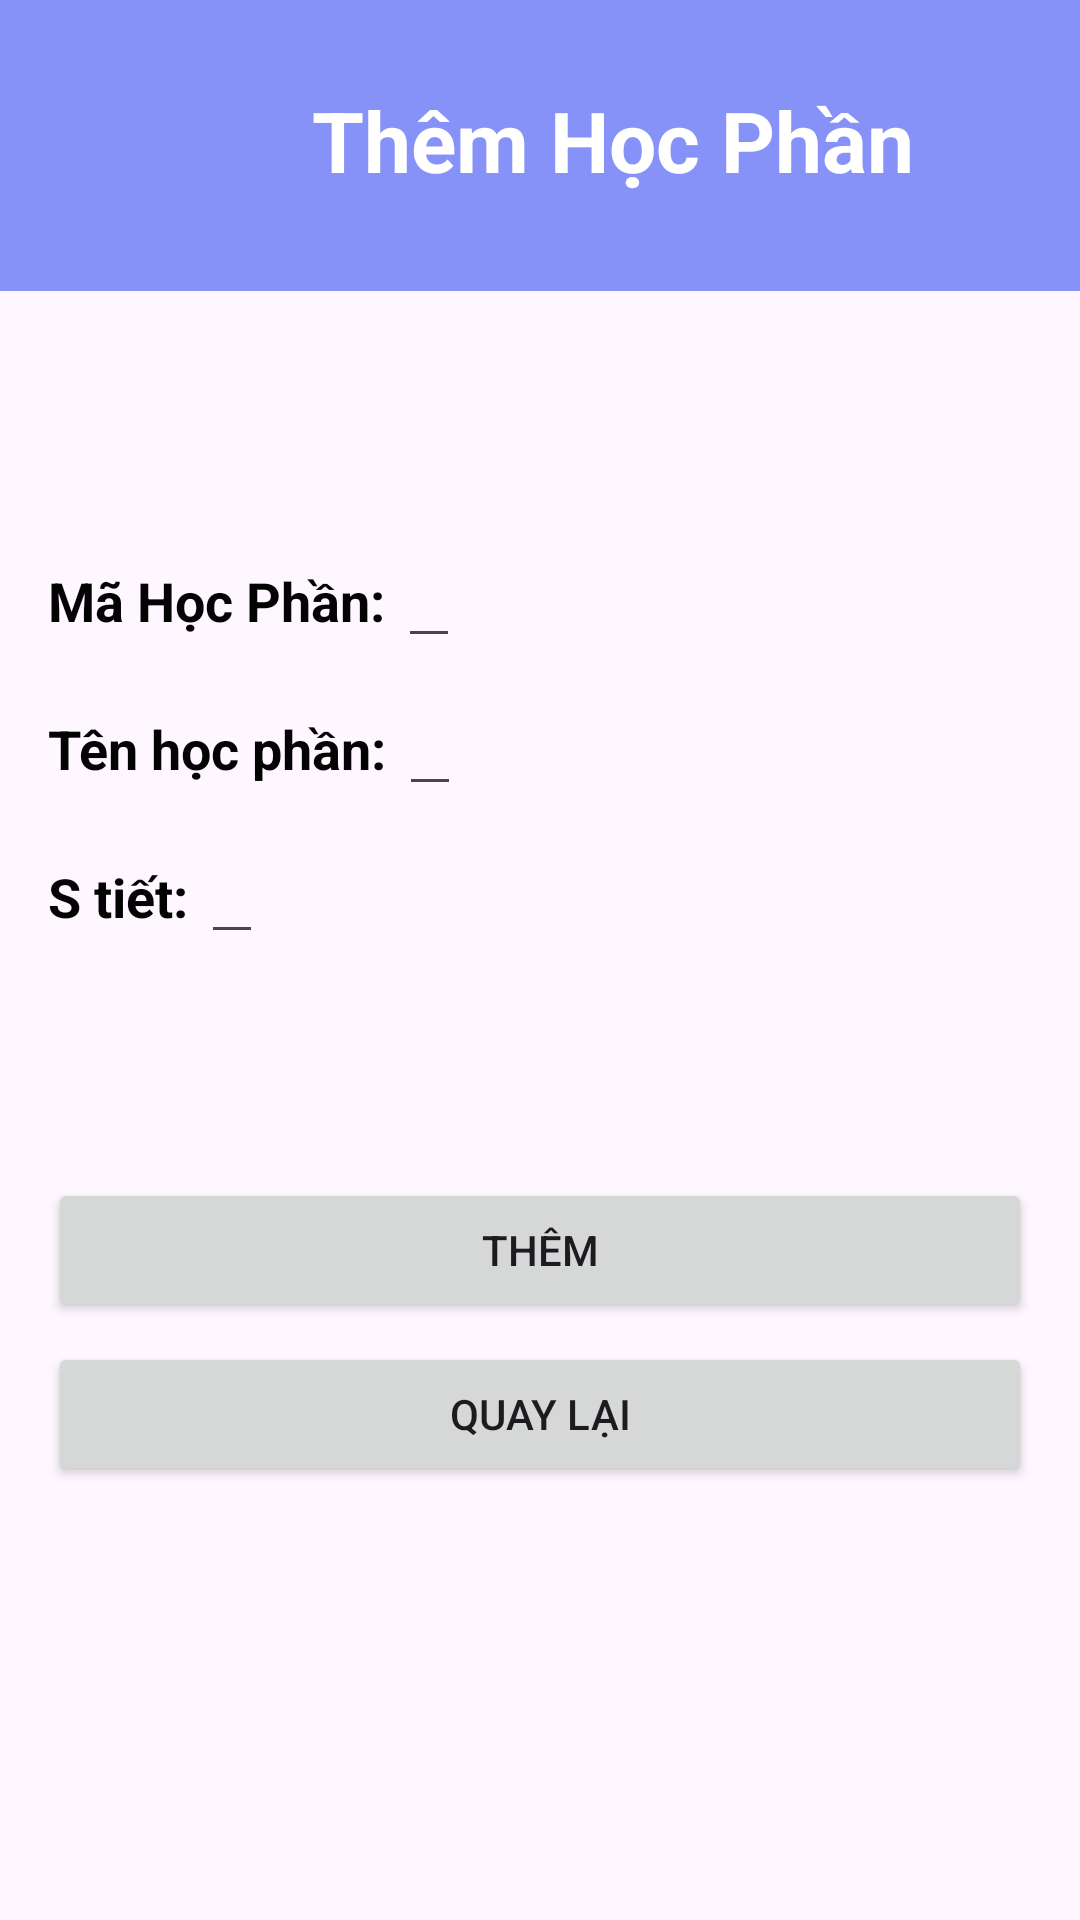

The Android layout XML behind this screen, and the referenced resources:
<!-- AndroidManifest.xml: application theme Theme.QLSV -->
<!-- res/layout/activity_add_hhocphan.xml -->
<?xml version="1.0" encoding="utf-8"?>
<androidx.constraintlayout.widget.ConstraintLayout
    xmlns:android="http://schemas.android.com/apk/res/android"
    xmlns:app="http://schemas.android.com/apk/res-auto"
    xmlns:tools="http://schemas.android.com/tools"
    android:layout_width="match_parent"
    android:layout_height="match_parent"
    tools:context="HocPhan_.AddHHocphanActivity">

    <LinearLayout
        android:id="@+id/linearLayout"
        android:layout_width="0dp"
        android:layout_height="97dp"
        android:background="@color/lavender"
        android:orientation="vertical"
        app:layout_constraintEnd_toEndOf="parent"
        app:layout_constraintStart_toStartOf="parent"
        app:layout_constraintTop_toTopOf="parent">

        <TextView
            android:layout_width="wrap_content"
            android:layout_height="wrap_content"
            android:layout_marginLeft="104dp"
            android:layout_marginTop="28dp"
            android:text="Thêm Học Phần"
            android:textColor="@color/white"
            android:textSize="28dp"
            android:textStyle="bold" />
    </LinearLayout>

    <LinearLayout
        android:layout_width="match_parent"
        android:layout_height="match_parent"
        android:orientation="vertical"
        android:padding="16dp"
        android:layout_marginTop="122dp"
        tools:layout_editor_absoluteX="0dp"
        tools:layout_editor_absoluteY="-16dp">

        <LinearLayout
            android:layout_width="match_parent"
            android:layout_height="wrap_content"
            android:layout_marginTop="40dp"
            android:orientation="horizontal"
            android:layout_marginBottom="8dp">

            <TextView
                android:id="@+id/labelMssv"
                android:layout_width="wrap_content"
                android:layout_height="wrap_content"
                android:text="Mã Học Phần: "
                android:textColor="#040303"
                android:textSize="18sp"
                android:textStyle="bold" />

            <EditText
                android:id="@+id/mahocphan_them"
                android:layout_width="wrap_content"
                android:layout_height="wrap_content"
                android:textSize="18sp" />
        </LinearLayout>

        <LinearLayout
            android:layout_width="match_parent"
            android:layout_height="wrap_content"
            android:orientation="horizontal"
            android:layout_marginBottom="8dp">

            <TextView
                android:id="@+id/labelHoten"
                android:layout_width="wrap_content"
                android:layout_height="wrap_content"
                android:text="Tên học phần: "
                android:textColor="#040303"
                android:textSize="18sp"
                android:textStyle="bold" />

            <EditText
                android:id="@+id/tenhocphan_them"
                android:layout_width="wrap_content"
                android:layout_height="wrap_content"
                android:textSize="18sp" />
        </LinearLayout>

        <LinearLayout
            android:layout_width="match_parent"
            android:layout_height="wrap_content"
            android:orientation="horizontal"
            android:layout_marginBottom="8dp">

            <TextView
                android:id="@+id/labelGioitinh"
                android:layout_width="wrap_content"
                android:layout_height="wrap_content"
                android:text="S tiết: "
                android:textColor="#040303"
                android:textSize="18sp"
                android:textStyle="bold" />

            <EditText
                android:id="@+id/sotiet_them"
                android:layout_width="wrap_content"
                android:layout_height="wrap_content"
                android:textSize="18sp" />
        </LinearLayout>


        <Button
            android:id="@+id/btn_them"
            android:layout_width="match_parent"
            android:layout_height="wrap_content"
            android:layout_marginTop="200px"
            android:text="Thêm" />

        <Button
            android:id="@+id/btnback"
            android:layout_width="match_parent"
            android:layout_height="wrap_content"
            android:layout_marginTop="20px"
            android:text="Quay lại" />
    </LinearLayout>
</androidx.constraintlayout.widget.ConstraintLayout>
<!-- resources referenced by this layout -->
<resources>
  <color name="lavender">#8692f7</color>
  <color name="white">#FFFFFFFF</color>
  <style name="Theme.QLSV" parent="Theme.Material3.DayNight.NoActionBar">
          
          <item name="colorPrimary">@color/lavender</item>
          <item name="colorPrimaryVariant">@color/lavender</item>
          <item name="colorOnPrimary">@color/white</item>
          
          <item name="colorSecondary">@color/teal_200</item>
          <item name="colorSecondaryVariant">@color/teal_700</item>
          <item name="colorOnSecondary">@color/black</item>
          
          <item name="android:statusBarColor">?attr/colorPrimaryVariant</item>
          
      </style>
  <color name="teal_200">#FF03DAC5</color>
  <color name="teal_700">#FF018786</color>
  <color name="black">#FF000000</color>
</resources>
